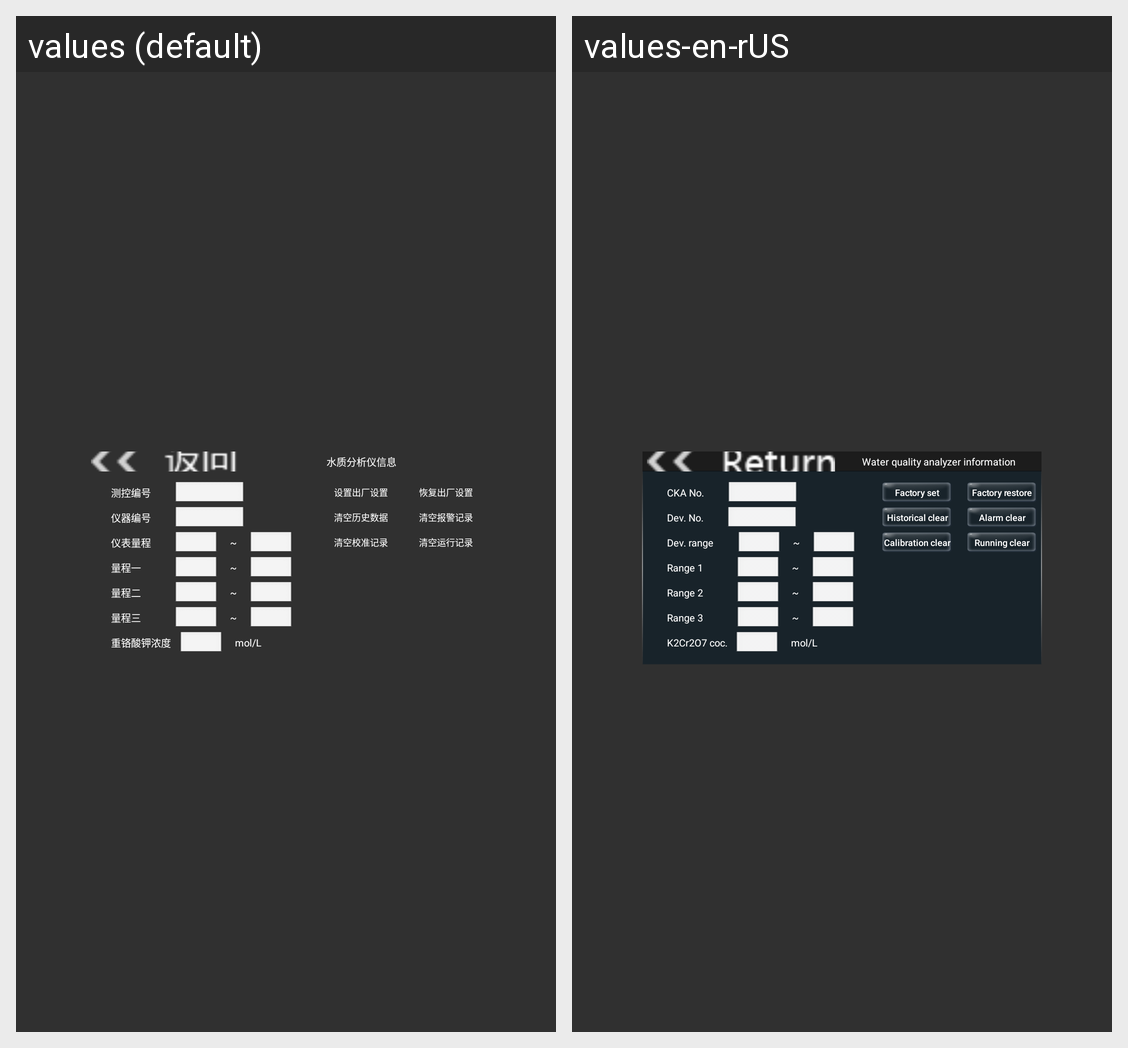

Here is an Android app screen in its default locale and in the app's own translations. Write out the translated-string differences for the strings that appear on this screen.
Android screen res/layout/list4_content3_pfxyxx.xml rendered under 2 locales, left to right: values (default), values-en-rUS. Device: Nexus 5 (rendered at 1080×1920; each locale shown at half size, 540×960, under a caption strip naming it); theme AppTheme.
Strings drawn on this screen, with the default value and each locale's value (text and hints the layout hard-codes, and strings that could not be matched under every locale, appear in the picture but are not listed):

device_info
  values: 水质分析仪信息
  values-en-rUS: Water quality analyzer information

CKB_Num
  values: 测控编号
  values-en-rUS: CKA No.

device_number
  values: 仪器编号
  values-en-rUS: Dev. No.

device_range
  values: 仪表量程
  values-en-rUS: Dev. range

range_1
  values: 量程一
  values-en-rUS: Range 1

range_2
  values: 量程二
  values-en-rUS: Range 2

set_factory_set
  values: 设置出厂设置
  values-en-rUS: Factory set

restore_factory_set
  values: 恢复出厂设置
  values-en-rUS: Factory restore

history_data_empty
  values: 清空历史数据
  values-en-rUS: Historical clear

alarm_data_empty
  values: 清空报警记录
  values-en-rUS: Alarm clear

calibration_data_empty
  values: 清空校准记录
  values-en-rUS: Calibration clear

running_data_empty
  values: 清空运行记录
  values-en-rUS: Running clear

range_3
  values: 量程三
  values-en-rUS: Range 3

K2Cr2O7_coc
  values: 重铬酸钾浓度
  values-en-rUS: K2Cr2O7 coc.
